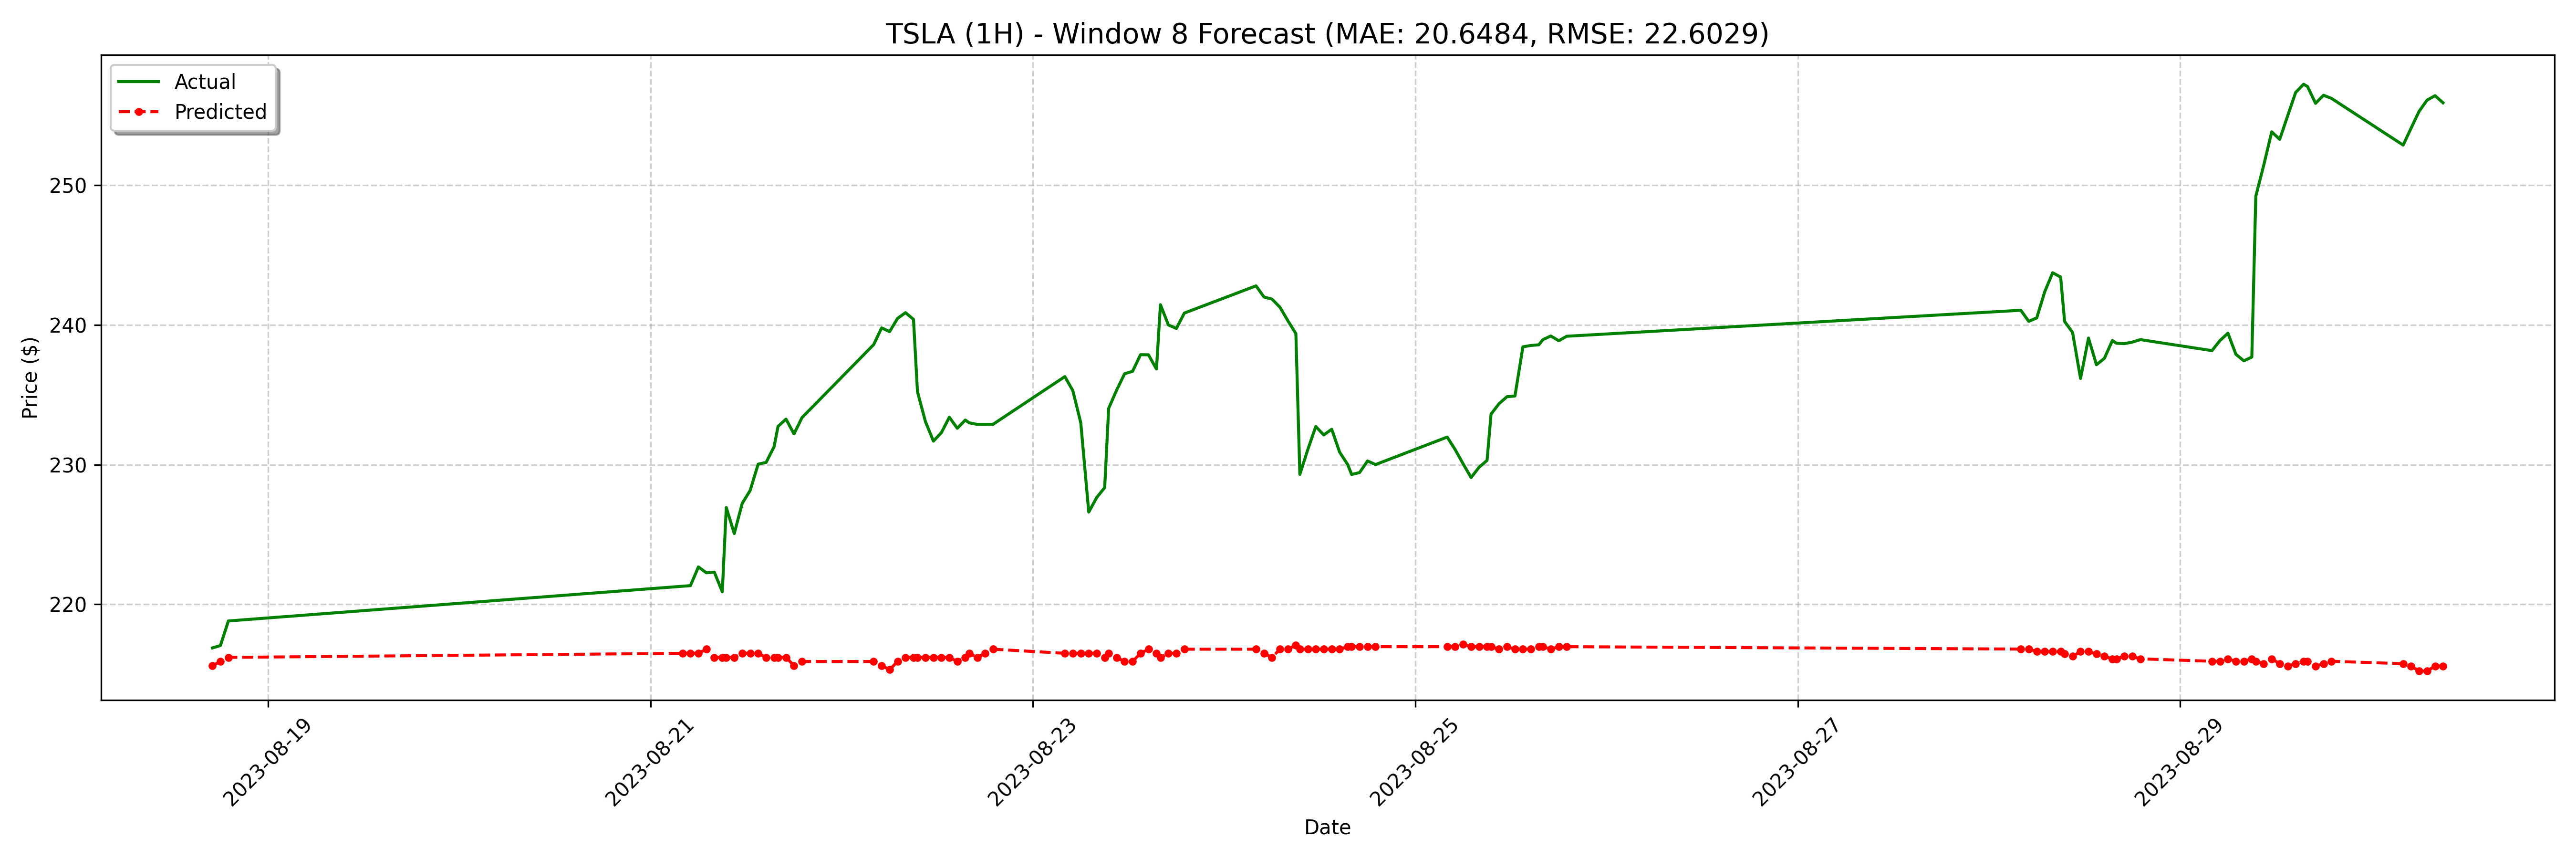

The data file committed next to this chart (first rows):
date, actual, forecast
2023-08-18 17:00:00-04:00, 216.9, 215.6
2023-08-18 18:00:00-04:00, 217, 215.9
2023-08-18 19:00:00-04:00, 218.8, 216.2
2023-08-21 04:00:00-04:00, 221.3, 216.5
2023-08-21 05:00:00-04:00, 221.3, 216.5
2023-08-21 06:00:00-04:00, 222.7, 216.5
2023-08-21 07:00:00-04:00, 222.2, 216.8
2023-08-21 08:00:00-04:00, 222.3, 216.2
2023-08-21 09:00:00-04:00, 220.9, 216.2
2023-08-21 09:30:00-04:00, 226.9, 216.2
2023-08-21 10:30:00-04:00, 225.1, 216.2
2023-08-21 11:30:00-04:00, 227.2, 216.5
2023-08-21 12:30:00-04:00, 228.2, 216.5
2023-08-21 13:30:00-04:00, 230, 216.5
2023-08-21 14:30:00-04:00, 230.2, 216.2
2023-08-21 15:30:00-04:00, 231.3, 216.2
2023-08-21 16:00:00-04:00, 232.7, 216.2
2023-08-21 17:00:00-04:00, 233.3, 216.2
2023-08-21 18:00:00-04:00, 232.2, 215.6
2023-08-21 19:00:00-04:00, 233.4, 215.9
2023-08-22 04:00:00-04:00, 238.6, 215.9
2023-08-22 05:00:00-04:00, 239.8, 215.6
2023-08-22 06:00:00-04:00, 239.5, 215.3
2023-08-22 07:00:00-04:00, 240.5, 215.9
2023-08-22 08:00:00-04:00, 240.9, 216.2
2023-08-22 09:00:00-04:00, 240.4, 216.2
2023-08-22 09:30:00-04:00, 235.2, 216.2
2023-08-22 10:30:00-04:00, 233.1, 216.2
2023-08-22 11:30:00-04:00, 231.7, 216.2
2023-08-22 12:30:00-04:00, 232.3, 216.2
2023-08-22 13:30:00-04:00, 233.4, 216.2
2023-08-22 14:30:00-04:00, 232.6, 215.9
2023-08-22 15:30:00-04:00, 233.2, 216.2
2023-08-22 16:00:00-04:00, 233, 216.5
2023-08-22 17:00:00-04:00, 232.9, 216.2
2023-08-22 18:00:00-04:00, 232.9, 216.5
2023-08-22 19:00:00-04:00, 232.9, 216.8
2023-08-23 04:00:00-04:00, 236.3, 216.5
2023-08-23 05:00:00-04:00, 235.3, 216.5
2023-08-23 06:00:00-04:00, 233, 216.5
2023-08-23 07:00:00-04:00, 226.6, 216.5
2023-08-23 08:00:00-04:00, 227.6, 216.5
2023-08-23 09:00:00-04:00, 228.3, 216.2
2023-08-23 09:30:00-04:00, 234, 216.5
2023-08-23 10:30:00-04:00, 235.3, 216.2
2023-08-23 11:30:00-04:00, 236.5, 215.9
2023-08-23 12:30:00-04:00, 236.7, 215.9
2023-08-23 13:30:00-04:00, 237.9, 216.5
2023-08-23 14:30:00-04:00, 237.9, 216.8
2023-08-23 15:30:00-04:00, 236.8, 216.5
2023-08-23 16:00:00-04:00, 241.4, 216.2
2023-08-23 17:00:00-04:00, 240.0, 216.5
2023-08-23 18:00:00-04:00, 239.7, 216.5
2023-08-23 19:00:00-04:00, 240.8, 216.8
2023-08-24 04:00:00-04:00, 242.8, 216.8
2023-08-24 05:00:00-04:00, 242.0, 216.5
2023-08-24 06:00:00-04:00, 241.8, 216.2
2023-08-24 07:00:00-04:00, 241.3, 216.8
2023-08-24 08:00:00-04:00, 240.3, 216.8
2023-08-24 09:00:00-04:00, 239.4, 217.1
... 68 more rows
